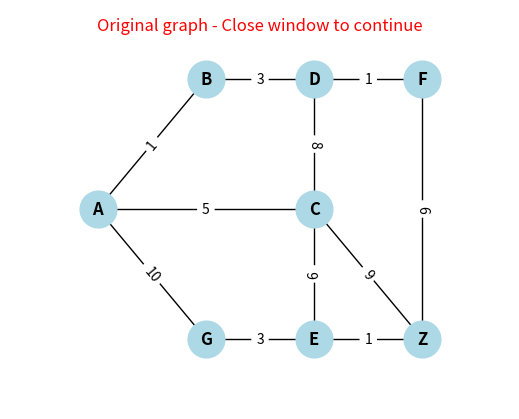

Generate this figure with matplotlib:
import heapq
import networkx as nx
import matplotlib.pyplot as plt


def add_node_positions():

    node_pos = {
        "A" : [ 0, 2],
        "B" : [ 1, 3],
        "G" : [ 1, 1],
        "D" : [ 2, 3],
        "E" : [ 2, 1],
        "C" : [ 2, 2],
        "F" : [ 3, 3],
        "Z" : [ 3, 1]      
    }

    return node_pos    

def create_original_graph(G, edges, node_pos):
    
    G.add_weighted_edges_from(edges)

    pos = nx.circular_layout(G)

    nx.draw(G,
            pos=node_pos,
            with_labels=True,
            node_size=700,
            node_color='lightblue',
            font_size=12,
            font_weight='bold'
            )

    edge_labels = nx.get_edge_attributes(G, 'weight')

    nx.draw_networkx_edge_labels(G, pos=node_pos, edge_labels=edge_labels)
    
    plt.suptitle("Original graph - Close window to continue",color='red')
    plt.margins(0.2, 0.2)
    plt.show()

# CREATE ADJACENCY LIST
def create_adjacency_list(G):

    adj_list = { node:[] for node in G.nodes }

    # loop through nodes
    for node in G.nodes:
        
        # find all neighbors of node 
        neighbor_list = [n for n in G.neighbors(node)]
        
        print (f"Neighbors of ({node}) = {neighbor_list}")
        
        # loop through start node, destination node and weight properties
        for s, d, w in G.edges(data="weight"):
            
            if s == node and d in neighbor_list:
                
                # add the weight and destination node
                neighbor_to_add = (w, d)
                adj_list[node].append(neighbor_to_add)
                # also add the opposite direction
                neighbor_to_add = (w, node)
                adj_list[d].append(neighbor_to_add)

    return adj_list


def find_mst(G, adj_list, start_node):
    
    # add start node twice - second one representing the parent node
    start_node = start_node + '-' + start_node
    
    mst_edges = []  # return valus to draw mst
    visited = []
    
    # initialize heap value
    minHeap = [[0, start_node]] # distance, start_node

    number_of_nodes = len(adj_list)

    while len(visited) < number_of_nodes:
        
        # retrieve minimum valued node from heap
        dist, nodes = heapq.heappop(minHeap)
        
        # split nodes
        node, parent_node = nodes.split('-')
        
        print(f"Popping node {node} with weigth {dist} from the heap")

        # create list for creating final mst
        path = [] # [start_node, destination_node, distance]
        
        path.append(parent_node)
        path.append(node)
        path.append(dist)
        mst_edges.append(path)
        
        visited.append(node)
        
        for next_dist, next_node in adj_list[node]:
            
            if next_node not in visited:
                
                print(f"Pushing node {next_node} with weigth {next_dist} onto the heap")
                next_node = next_node + '-' + node
                heapq.heappush(minHeap, [next_dist, next_node])
                
    return mst_edges


if __name__ == '__main__':


    fig = plt.figure(figsize=(5, 4), frameon=False)
    
    # Create a graph objects
    G = nx.Graph()
    G_mst = nx.Graph()

    nodes = ["A", "B", "G", "D", "E", "C", "F", "Z"]

    edges = [("A", "B", 1),
            ("A", "G", 10),
            ("B", "D", 3),
            ("G", "E", 3),
            ("A", "C", 5),
            ("D", "C", 8),         
            ("C", "E", 6),        
            ("D", "F", 1),
            ("E", "Z", 1),
            ("F", "Z", 6),
            ("C", "Z", 9)
            ]

    # add node positions to dictionary
    node_pos = add_node_positions()

    # display original graph
    create_original_graph(G, edges, node_pos)

    # create adjancey list to hold each nodes' neigbours
    adj_list = create_adjacency_list(G)
    
    # find mst (G, adj list, start node)
    mst_edges = find_mst(G, adj_list, 'A')
    
    # show final mst
